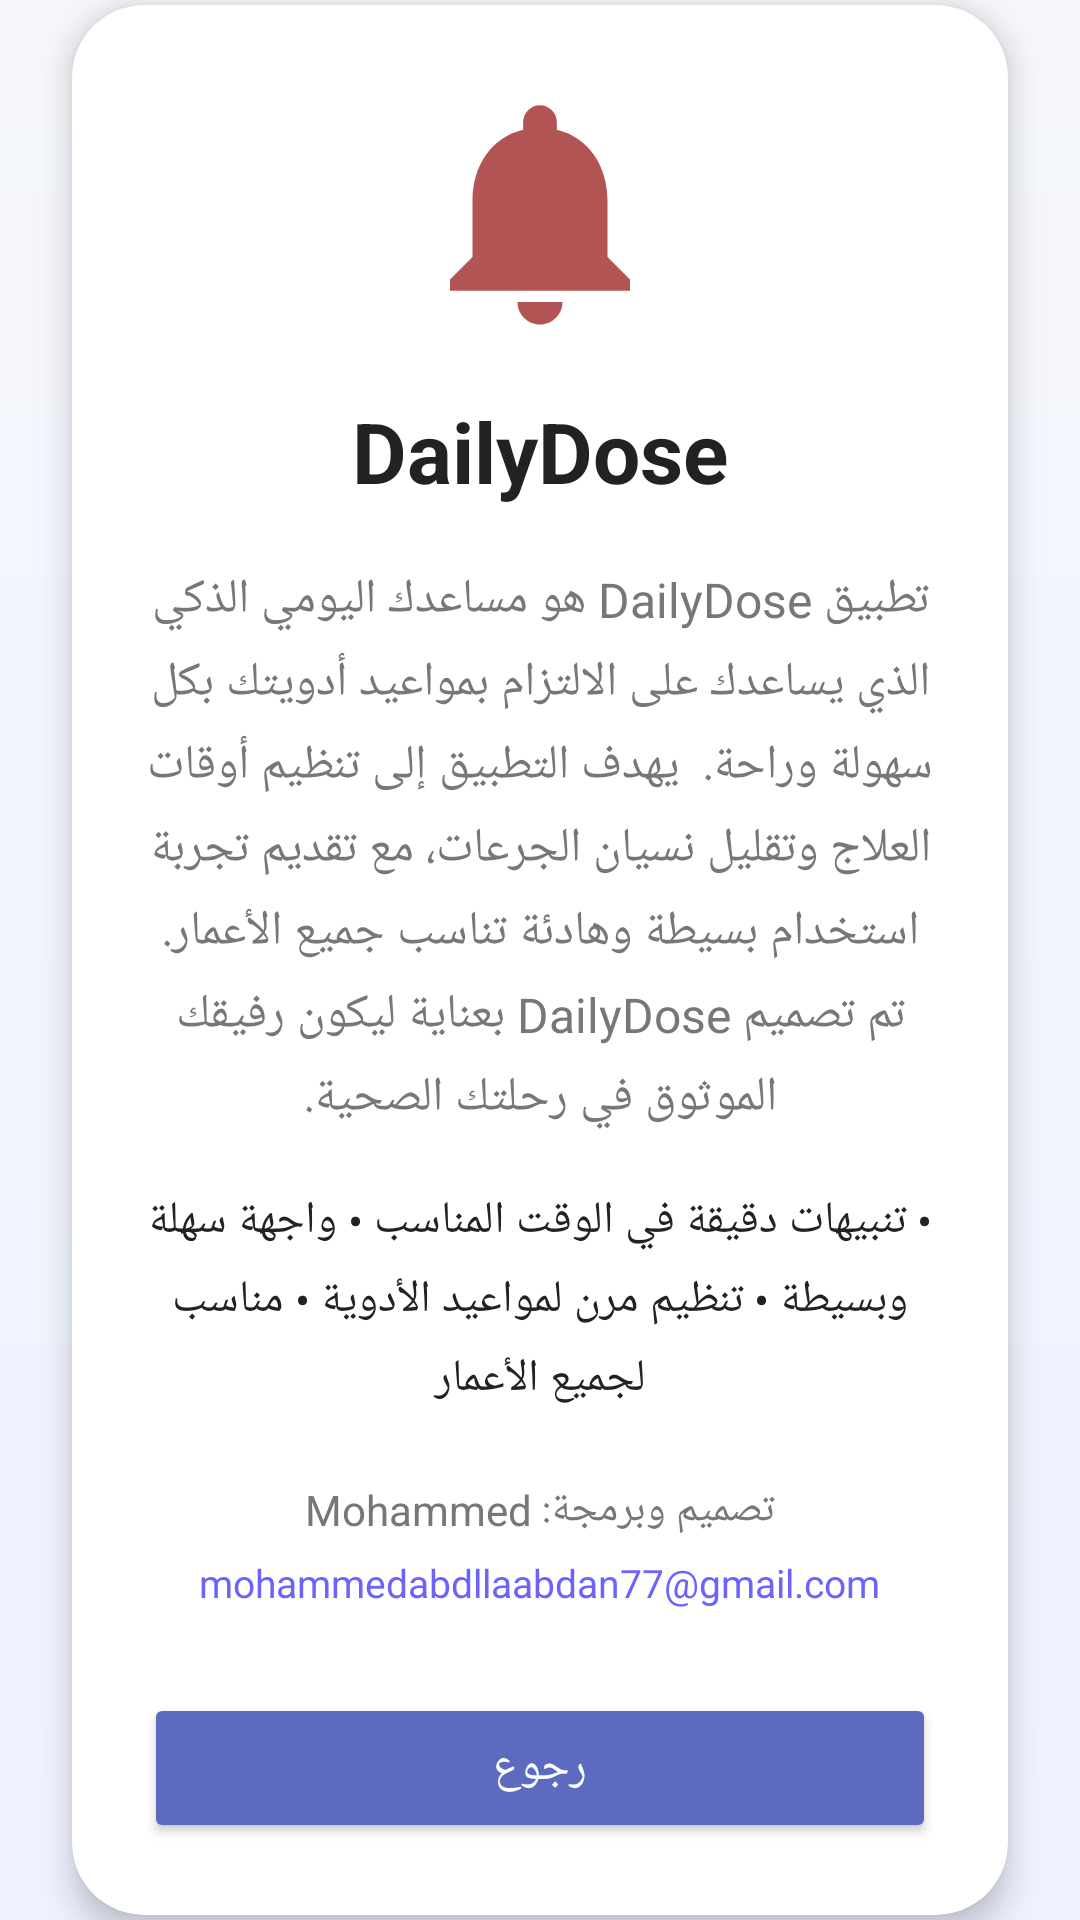

Write the Android layout XML for this screen, with the resource values it uses.
<!-- AndroidManifest.xml: application theme Theme.DailyDoes -->
<!-- res/layout/activity_about.xml -->
<?xml version="1.0" encoding="utf-8"?>
<androidx.constraintlayout.widget.ConstraintLayout
    xmlns:android="http://schemas.android.com/apk/res/android"
    xmlns:app="http://schemas.android.com/apk/res-auto"
    android:layout_width="match_parent"
    android:layout_height="match_parent"
    android:background="@drawable/bg_main">


    <androidx.cardview.widget.CardView
        android:id="@+id/cardAbout"
        android:layout_width="0dp"
        android:layout_height="wrap_content"
        app:cardCornerRadius="24dp"
        app:cardElevation="6dp"
        app:cardBackgroundColor="@color/white"
        app:layout_constraintTop_toTopOf="parent"
        app:layout_constraintBottom_toBottomOf="parent"
        app:layout_constraintStart_toStartOf="parent"
        app:layout_constraintEnd_toEndOf="parent"
        android:layout_margin="24dp">

        <LinearLayout
            android:layout_width="match_parent"
            android:layout_height="wrap_content"
            android:orientation="vertical"
            android:gravity="center"
            android:padding="24dp">


            <ImageView
                android:layout_width="90dp"
                android:layout_height="90dp"
                android:src="@drawable/ic_notifications"
                android:contentDescription="App Icon"/>

            
            <TextView
                android:layout_width="wrap_content"
                android:layout_height="wrap_content"
                android:text="DailyDose"
                android:textSize="28sp"
                android:textStyle="bold"
                android:textColor="@color/text_title"
                android:layout_marginTop="16dp"/>


            <TextView
                android:layout_width="match_parent"
                android:layout_height="wrap_content"
                android:text="تطبيق DailyDose هو مساعدك اليومي الذكي الذي يساعدك على الالتزام بمواعيد أدويتك بكل سهولة وراحة.

يهدف التطبيق إلى تنظيم أوقات العلاج وتقليل نسيان الجرعات، مع تقديم تجربة استخدام بسيطة وهادئة تناسب جميع الأعمار.

تم تصميم DailyDose بعناية ليكون رفيقك الموثوق في رحلتك الصحية."
                android:textSize="16sp"
                android:textColor="@color/text_sub"
                android:lineSpacingExtra="6dp"
                android:gravity="center"
                android:layout_marginTop="20dp"/>


            <TextView
                android:layout_width="match_parent"
                android:layout_height="wrap_content"
                android:text="• تنبيهات دقيقة في الوقت المناسب
• واجهة سهلة وبسيطة
• تنظيم مرن لمواعيد الأدوية
• مناسب لجميع الأعمار"
                android:textSize="15sp"
                android:textColor="@color/text_title"
                android:lineSpacingExtra="6dp"
                android:gravity="center"
                android:layout_marginTop="20dp"/>


            <TextView
                android:layout_width="wrap_content"
                android:layout_height="wrap_content"
                android:text="تصميم وبرمجة: Mohammed"
                android:textSize="14sp"
                android:textColor="@color/text_sub"
                android:layout_marginTop="24dp"/>


            <TextView
                android:layout_width="wrap_content"
                android:layout_height="wrap_content"
                android:text="mohammedabdllaabdan77@gmail.com"
                android:textSize="13sp"
                android:textColor="@color/primary"
                android:layout_marginTop="6dp"/>


            <Button
                android:id="@+id/btnBack"
                android:layout_width="match_parent"
                android:layout_height="50dp"
                android:text="رجوع"
                android:textSize="15sp"
                android:textColor="@color/btn_main_text"
                android:backgroundTint="@color/btn_main"
                app:cornerRadius="24dp"
                android:layout_marginTop="28dp"/>

        </LinearLayout>

    </androidx.cardview.widget.CardView>

</androidx.constraintlayout.widget.ConstraintLayout>
<!-- resources referenced by this layout -->
<resources>
  <color name="btn_main">#5C6BC0</color>
  <color name="btn_main_text">#FFFFFF</color>
  <color name="primary">#6C63FF</color>
  <color name="text_sub">#777777</color>
  <color name="text_title">#222222</color>
  <color name="white">#FFFFFF</color>
  <!-- drawable bg_main (drawable) -->
  <?xml version="1.0" encoding="utf-8"?>
  <shape xmlns:android="http://schemas.android.com/apk/res/android">
      <gradient
          android:startColor="@color/bg_start"
          android:endColor="@color/bg_end"
          android:angle="270"/>
  </shape>
  <!-- drawable ic_notifications (drawable) -->
  <vector xmlns:android="http://schemas.android.com/apk/res/android" android:autoMirrored="true" android:height="24dp" android:tint="#B35454" android:viewportHeight="24" android:viewportWidth="24" android:width="24dp">
        
      <path android:fillColor="@android:color/white" android:pathData="M12,22c1.1,0 2,-0.9 2,-2h-4c0,1.1 0.89,2 2,2zM18,16v-5c0,-3.07 -1.64,-5.64 -4.5,-6.32L13.5,4c0,-0.83 -0.67,-1.5 -1.5,-1.5s-1.5,0.67 -1.5,1.5v0.68C7.63,5.36 6,7.92 6,11v5l-2,2v1h16v-1l-2,-2z"/>
      
  </vector>
  <style name="Theme.DailyDoes" parent="Base.Theme.DailyDoes" />
  <color name="bg_start">#F5F7FB</color>
  <color name="bg_end">#EEF2FF</color>
  <style name="Base.Theme.DailyDoes" parent="Theme.Material3.DayNight.NoActionBar">
  
      </style>
</resources>
